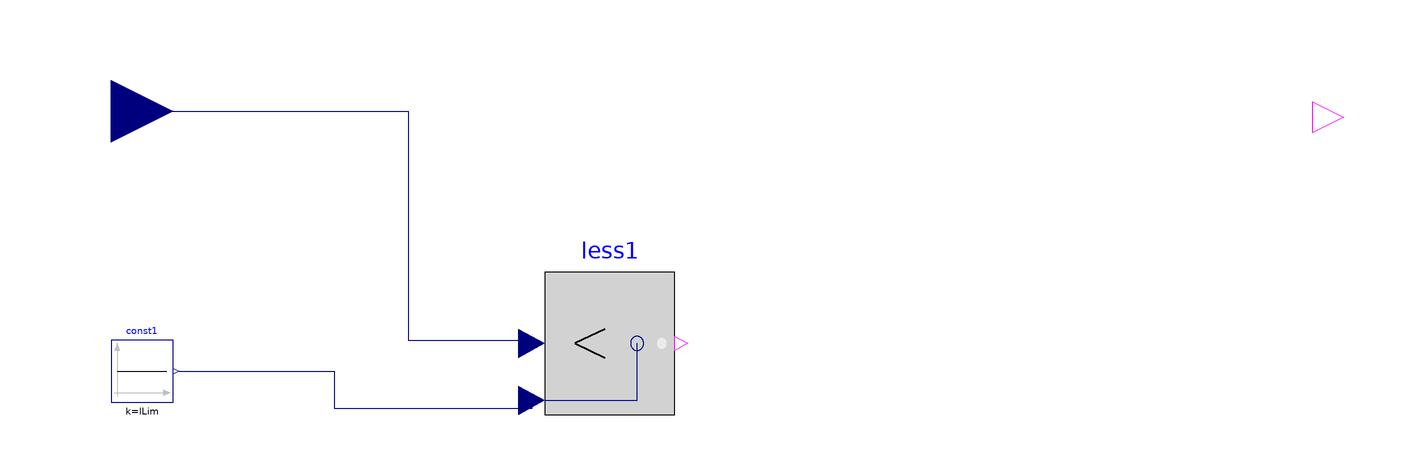

Above is the diagram view of the following Modelica model: its components placed by their Placement annotations and its connect equations drawn as lines.

model TripControl
  Modelica.Blocks.Logical.Less less1 annotation(
      Placement(visible = true, transformation(origin = {-25, -83}, extent = {{-21, -23}, {21, 23}}, rotation = 0)));
    Modelica.Blocks.Sources.Constant const1(k = lLim) annotation(
      Placement(visible = true, transformation(origin = {-176, -92}, extent = {{-10, -10}, {10, 10}}, rotation = 0)));
    parameter Real lLim = -0.8 "Upper limit of cutoff";
    Modelica.Blocks.Interfaces.BooleanOutput y annotation(
      Placement(visible = true, transformation(origin = {212, -10}, extent = {{-10, -10}, {10, 10}}, rotation = 0), iconTransformation(origin = {110, 2}, extent = {{-10, -10}, {10, 10}}, rotation = 0)));
    Modelica.Blocks.Interfaces.RealInput u annotation(
      Placement(visible = true, transformation(origin = {-186, -8}, extent = {{-20, -20}, {20, 20}}, rotation = 0), iconTransformation(origin = {-96, -2}, extent = {{-20, -20}, {20, 20}}, rotation = 0)));
  initial equation
    pre(y) = true;
  equation
    if less1.y and y then
      y = false;
    else
      y = pre(y);
    end if;
    connect(const1.y, less1.u2) annotation(
      Line(points = {{-164, -92}, {-114, -92}, {-114, -104}, {-50, -104}, {-50, -102}}, color = {0, 0, 127}));
    connect(u, less1.u1) annotation(
      Line(points = {{-186, -8}, {-90, -8}, {-90, -82}, {-50, -82}, {-50, -82}}, color = {0, 0, 127}));
    annotation(
      Diagram(coordinateSystem(extent = {{-200, -200}, {200, 200}})),
      uses(Modelica(version = "3.2.2")),
      Icon(graphics = {Ellipse(extent = {{-100, 100}, {100, -100}}, endAngle = 360), Text(origin = {3, -6}, extent = {{-51, 24}, {51, -24}}, textString = "TripControl"), Text(origin = {-46, 37}, extent = {{-40, 11}, {40, -11}}, textString = "%uLim"), Text(origin = {42, 37}, extent = {{-40, 11}, {40, -11}}, textString = "%lLim"), Text(origin = {27, -48}, extent = {{-51, 24}, {-5, 4}}, textString = "%name")}, coordinateSystem(initialScale = 0.1)));
  end TripControl;